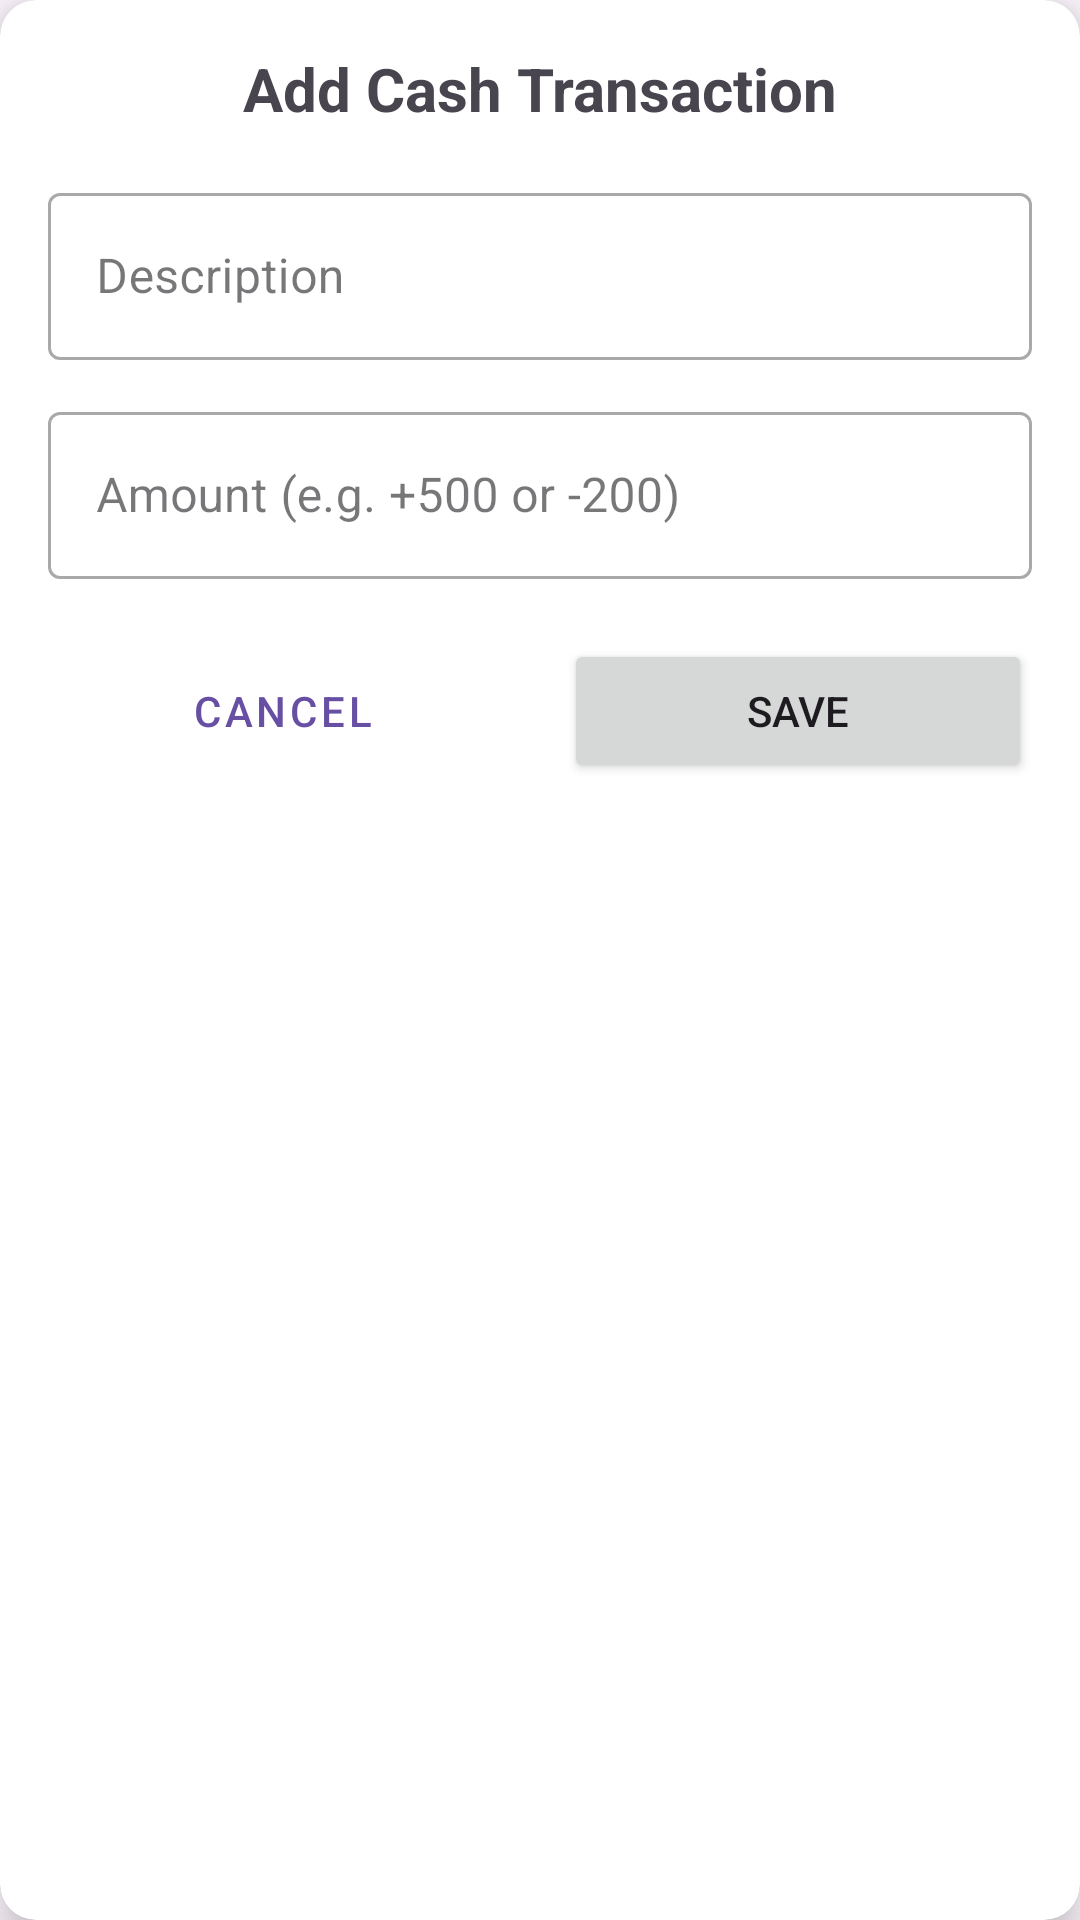

Here is an Android app screen rendered from its layout file. Give the layout XML and the strings, colors and styles it references.
<!-- AndroidManifest.xml: application theme Theme.FinSnap -->
<!-- res/layout/fragment_add_cash.xml -->
<?xml version="1.0" encoding="utf-8"?>
<androidx.cardview.widget.CardView xmlns:android="http://schemas.android.com/apk/res/android"
    xmlns:app="http://schemas.android.com/apk/res-auto"
    android:layout_width="match_parent"
    android:layout_height="wrap_content"
    android:layout_margin="16dp"
    app:cardCornerRadius="12dp"
    app:cardElevation="8dp"
    android:id="@+id/addCashFragment"
>

    <LinearLayout
        android:layout_width="match_parent"
        android:layout_height="wrap_content"
        android:orientation="vertical"
        android:padding="16dp">

        <TextView
            android:layout_width="match_parent"
            android:layout_height="wrap_content"
            android:text="Add Cash Transaction"
            android:textSize="20sp"
            android:textStyle="bold"
            android:textAlignment="center"
            android:layout_marginBottom="16dp" />

        <com.google.android.material.textfield.TextInputLayout
            android:layout_width="match_parent"
            android:layout_height="wrap_content"
            android:layout_marginBottom="12dp"
            style="@style/Widget.MaterialComponents.TextInputLayout.OutlinedBox">

            <EditText
                android:id="@+id/dicription"
                android:layout_width="match_parent"
                android:layout_height="wrap_content"
                android:hint="Description"
                android:inputType="text"
                android:maxLines="1" />
        </com.google.android.material.textfield.TextInputLayout>

        <com.google.android.material.textfield.TextInputLayout
            android:layout_width="match_parent"
            android:layout_height="wrap_content"
            android:layout_marginBottom="12dp"
            style="@style/Widget.MaterialComponents.TextInputLayout.OutlinedBox">

            <EditText
                android:id="@+id/amount"
                android:layout_width="match_parent"
                android:layout_height="wrap_content"
                android:hint="Amount (e.g. +500 or -200)"
                android:inputType="text" />
        </com.google.android.material.textfield.TextInputLayout>

        <LinearLayout
            android:layout_width="match_parent"
            android:layout_height="wrap_content"
            android:orientation="horizontal"
            android:layout_marginTop="8dp">

            <Button
                android:id="@+id/cancelBtn"
                style="@style/Widget.MaterialComponents.Button.OutlinedButton"
                android:layout_width="0dp"
                android:layout_height="wrap_content"
                android:layout_marginEnd="8dp"
                android:layout_weight="1"
                android:text="Cancel" />

            <Button
                android:id="@+id/saveBtn"
                android:layout_width="0dp"
                android:layout_height="wrap_content"
                android:layout_marginStart="8dp"
                android:layout_weight="1"
                android:text="Save" />
        </LinearLayout>
    </LinearLayout>
</androidx.cardview.widget.CardView>
<!-- resources referenced by this layout -->
<resources>
  <style name="Theme.FinSnap" parent="Base.Theme.FinSnap" />
  <style name="Base.Theme.FinSnap" parent="Theme.Material3.DayNight.NoActionBar">
          
          
      </style>
</resources>
